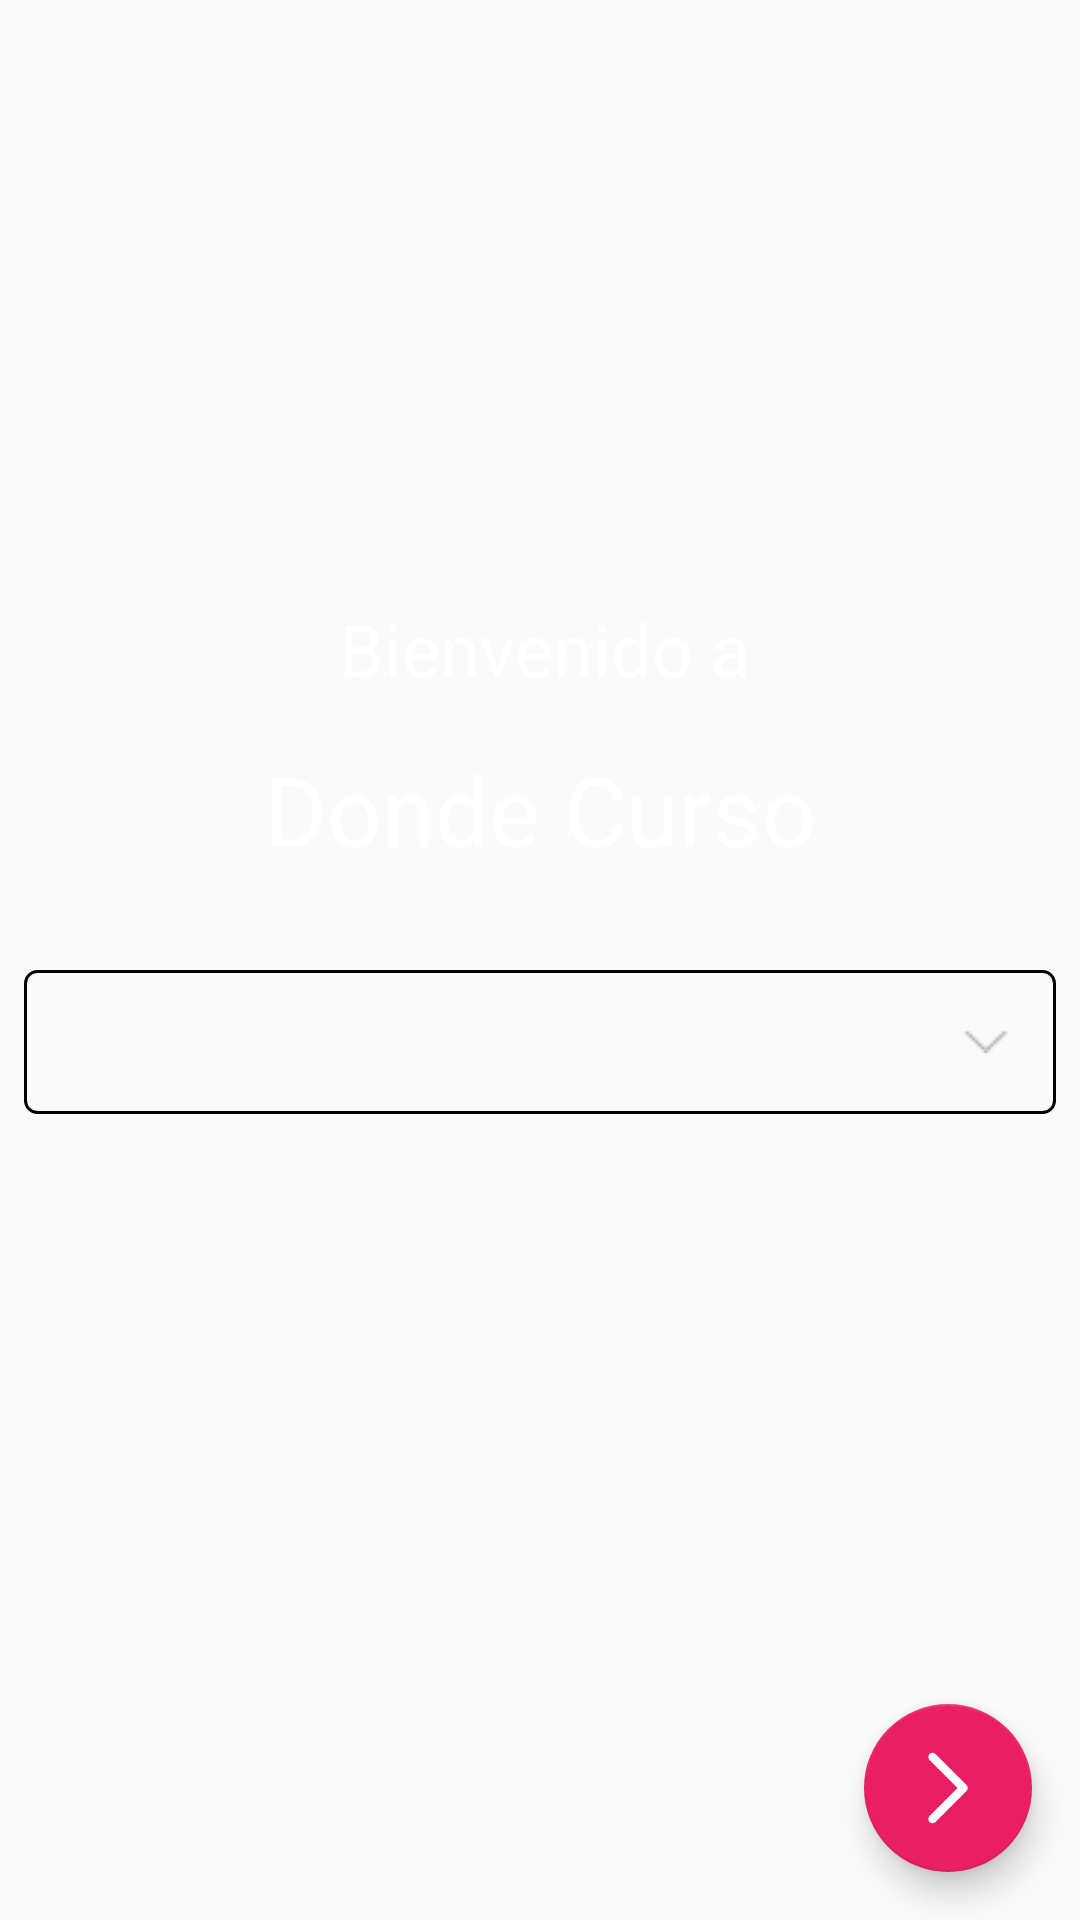

The Android layout XML behind this screen, and the referenced resources:
<!-- AndroidManifest.xml: activity theme AppTheme.NoActionBar -->
<!-- res/layout/activity_setup.xml -->
<?xml version="1.0" encoding="utf-8"?>
<android.support.constraint.ConstraintLayout xmlns:android="http://schemas.android.com/apk/res/android"
    xmlns:app="http://schemas.android.com/apk/res-auto"
    xmlns:tools="http://schemas.android.com/tools"
    android:layout_width="match_parent"
    android:layout_height="match_parent"
    android:orientation="vertical"
    tools:context="utnfrsf.dondecurso.activity.SetupActivity">

    <ImageView
        android:id="@+id/imageView2"
        android:layout_width="0dp"
        android:layout_height="0dp"
        app:layout_constraintBottom_toBottomOf="parent"
        app:layout_constraintHorizontal_bias="0.501"
        app:layout_constraintLeft_toLeftOf="parent"
        app:layout_constraintRight_toRightOf="parent"
        app:layout_constraintTop_toTopOf="parent"
        app:srcCompat="@color/colorLogo" />

    <TextView
        android:id="@+id/textView7"
        android:layout_width="wrap_content"
        android:layout_height="wrap_content"
        android:layout_marginEnd="8dp"
        android:layout_marginLeft="8dp"
        android:layout_marginRight="8dp"
        android:layout_marginStart="8dp"
        android:layout_marginTop="0dp"
        android:text="Bienvenido a"
        android:textColor="@color/white"
        android:textSize="24sp"
        app:layout_constraintHorizontal_bias="0.508"
        app:layout_constraintLeft_toLeftOf="parent"
        app:layout_constraintRight_toRightOf="parent"
        app:layout_constraintTop_toBottomOf="@+id/imageView3" />

    <ImageView
        android:id="@+id/imageView3"
        android:layout_width="200dp"
        android:layout_height="200dp"
        android:layout_marginEnd="8dp"
        android:layout_marginLeft="8dp"
        android:layout_marginRight="8dp"
        android:layout_marginStart="8dp"
        android:layout_marginTop="0dp"
        android:adjustViewBounds="true"
        android:cropToPadding="true"
        app:layout_constraintLeft_toLeftOf="parent"
        app:layout_constraintRight_toRightOf="parent"
        app:layout_constraintTop_toTopOf="parent"
        app:srcCompat="@mipmap/iconsimple" />

    <Spinner
        android:id="@+id/spinner_carrera"
        android:layout_width="0dp"
        android:layout_height="48dp"
        android:layout_marginEnd="8dp"
        android:layout_marginLeft="8dp"
        android:layout_marginStart="8dp"
        android:background="@drawable/outline_spinner"
        android:dropDownWidth="match_parent"
        android:spinnerMode="dialog"
        app:layout_constraintLeft_toLeftOf="parent"
        android:layout_marginRight="8dp"
        app:layout_constraintRight_toRightOf="parent"
        app:layout_constraintHorizontal_bias="0.0"
        android:layout_marginTop="32dp"
        app:layout_constraintTop_toBottomOf="@+id/textView6" />

    <android.support.design.widget.FloatingActionButton
        android:id="@+id/fab_setup"
        android:layout_width="wrap_content"
        android:layout_height="wrap_content"
        android:layout_marginBottom="16dp"
        android:layout_marginEnd="16dp"
        android:layout_marginRight="16dp"
        android:clickable="true"
        app:backgroundTint="@color/colorAccent"
        app:fabSize="normal"
        app:layout_constraintBottom_toBottomOf="parent"
        app:layout_constraintRight_toRightOf="parent"
        app:srcCompat="@drawable/ic_next" />

    <TextView
        android:id="@+id/textview_error"
        android:layout_width="0dp"
        android:layout_height="wrap_content"
        android:layout_marginTop="8dp"
        android:visibility="gone"
        app:layout_constraintHorizontal_bias="0.501"
        app:layout_constraintLeft_toLeftOf="parent"
        app:layout_constraintRight_toRightOf="parent"
        app:layout_constraintTop_toBottomOf="@+id/spinner_carrera"
        android:layout_marginRight="16dp"
        android:textColor="@color/white"
        android:layout_marginLeft="16dp" />

    <TextView
        android:id="@+id/textView6"
        android:layout_width="wrap_content"
        android:layout_height="wrap_content"
        android:layout_marginLeft="8dp"
        android:layout_marginRight="8dp"
        android:layout_marginTop="16dp"
        android:text="Donde Curso"
        android:textColor="@color/white"
        android:textSize="32sp"
        app:layout_constraintLeft_toLeftOf="parent"
        app:layout_constraintRight_toRightOf="parent"
        app:layout_constraintTop_toBottomOf="@+id/textView7" />

</android.support.constraint.ConstraintLayout>
<!-- resources referenced by this layout -->
<resources>
  <color name="colorAccent">#E91E63</color>
  <!-- drawable ic_next (drawable) -->
  <vector android:height="24dp" android:viewportHeight="1000.0"
      android:viewportWidth="1000.0" android:width="24dp" xmlns:android="http://schemas.android.com/apk/res/android">
      <path android:fillColor="@color/white" android:pathData="M284.4,990c-15.1,0 -30.1,-5.7 -41.6,-17.2c-23,-23 -23,-60.2 0,-83.2L632.4,500L242.8,110.4c-23,-23 -23,-60.2 0,-83.1c23,-23 60.2,-23 83.2,0l431.2,431.2c23,23 23,60.2 0,83.1L326,972.8C314.5,984.3 299.4,990 284.4,990L284.4,990z"/>
  </vector>
  <!-- drawable outline_spinner (drawable) -->
  <?xml version="1.0" encoding="utf-8"?>
  <layer-list xmlns:android="http://schemas.android.com/apk/res/android">
      <item>
          <shape xmlns:android="http://schemas.android.com/apk/res/android"
              android:shape="rectangle">
              <corners android:radius="4dip" />
              <stroke
                  android:color="@color/lightGray"
                  android:width="1dp" />
          </shape>
      </item>
      <item android:drawable="@drawable/dropdown" />
  </layer-list>
  <!-- mipmap iconsimple: png bitmap (mipmap-hdpi, 16901 bytes) -->
  <style name="AppTheme.NoActionBar">
          <item name="windowActionBar">false</item>
          <item name="windowNoTitle">true</item>
      </style>
  <!-- not gathered from this repository: default colours our renderer supplied (Android Studio template values) -->
  <color name="white">#FFFFFFFF</color>
</resources>
